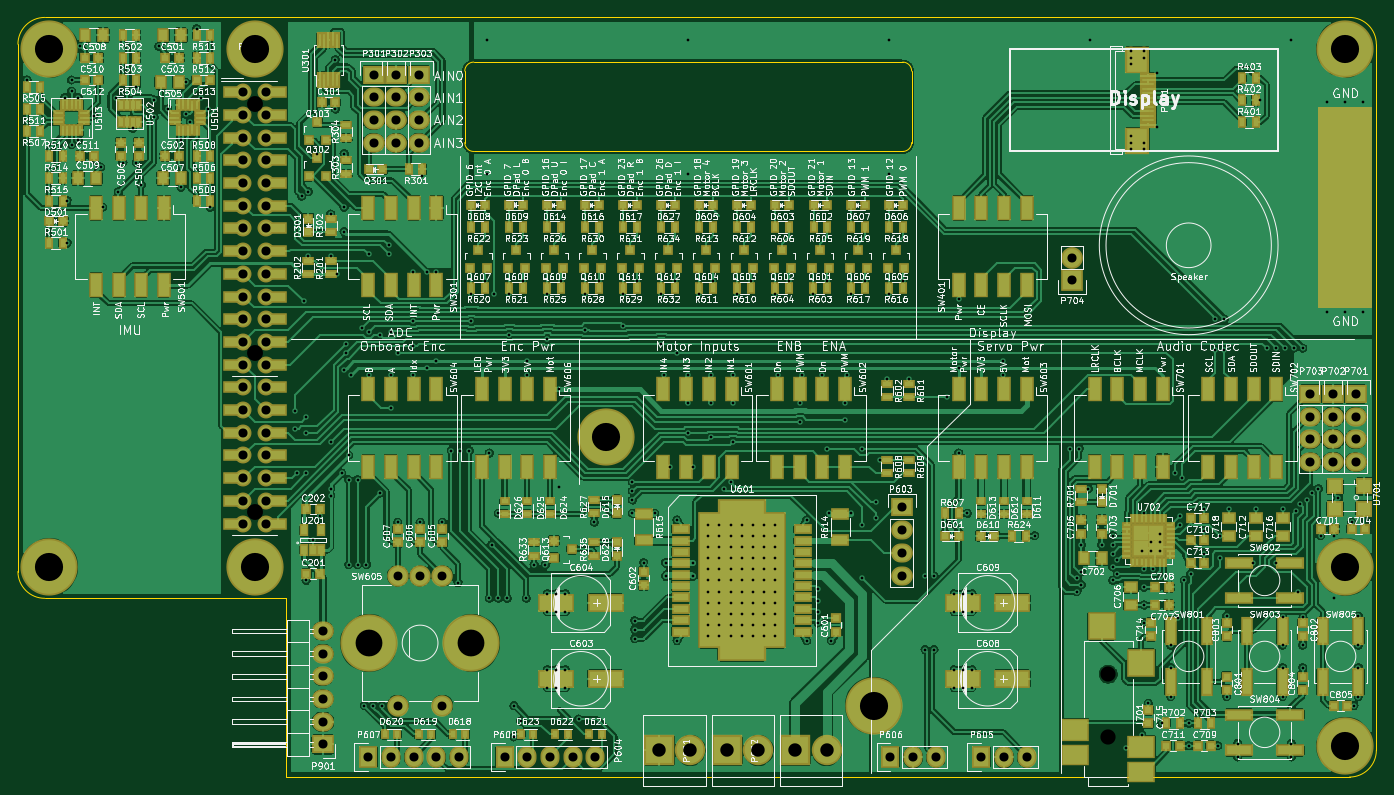
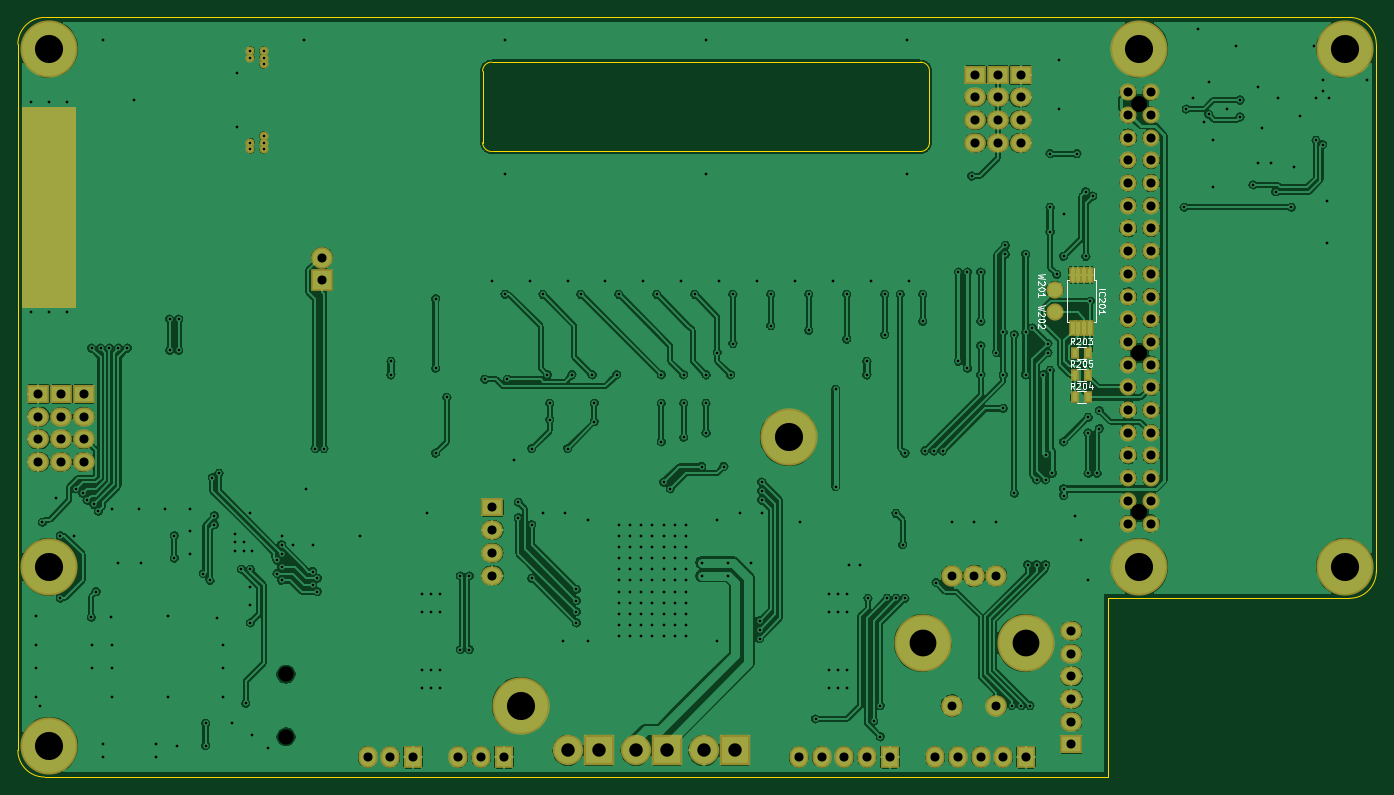
Circuit board: 10 layer files. Board 152.0 x 85.0 mm.
- bottom_copper: labio-B.Cu.gbl (517995 bytes)
- bottom_mask: labio-B.Mask.gbs (4385 bytes)
- paste: labio-B.Paste.gbp (744 bytes)
- bottom_silk: labio-B.SilkS.gbo (8246 bytes)
- outline: labio-Edge.Cuts.gm1 (1277 bytes)
- top_copper: labio-F.Cu.gtl (830590 bytes)
- top_mask: labio-F.Mask.gts (19317 bytes)
- paste: labio-F.Paste.gtp (15551 bytes)
- top_silk: labio-F.SilkS.gto (424798 bytes)
- drill: labio.drl (8482 bytes)

=== bottom_copper: labio-B.Cu.gbl (517995 bytes, source omitted) ===
=== bottom_mask: labio-B.Mask.gbs ===
G04 #@! TF.FileFunction,Soldermask,Bot*
%FSLAX46Y46*%
G04 Gerber Fmt 4.6, Leading zero omitted, Abs format (unit mm)*
G04 Created by KiCad (PCBNEW 4.0.0-stable) date Sunday, July 24, 2016 'AMt' 01:06:53 AM*
%MOMM*%
G01*
G04 APERTURE LIST*
%ADD10C,0.100000*%
%ADD11R,2.432000X2.127200*%
%ADD12O,2.432000X2.127200*%
%ADD13C,1.900000*%
%ADD14R,0.850000X1.850000*%
%ADD15R,2.127200X2.432000*%
%ADD16O,2.127200X2.432000*%
%ADD17R,2.432000X2.432000*%
%ADD18O,2.432000X2.432000*%
%ADD19R,0.900000X1.300000*%
%ADD20C,2.400000*%
%ADD21C,6.400000*%
%ADD22C,1.924000*%
%ADD23C,1.009600*%
%ADD24R,3.400000X3.400000*%
%ADD25O,3.400000X3.400000*%
%ADD26C,0.254000*%
G04 APERTURE END LIST*
D10*
D11*
X144615000Y42870000D03*
D12*
X144615000Y40330000D03*
X144615000Y37790000D03*
X144615000Y35250000D03*
D11*
X44870000Y78580000D03*
D12*
X44870000Y76040000D03*
X44870000Y73500000D03*
X44870000Y70960000D03*
D13*
X25230000Y76630000D03*
X27770000Y76630000D03*
X25230000Y74090000D03*
X25230000Y71550000D03*
X25230000Y69010000D03*
X25230000Y66470000D03*
X25230000Y63930000D03*
X25230000Y61390000D03*
X25230000Y58850000D03*
X25230000Y56310000D03*
X25230000Y53770000D03*
X25230000Y51230000D03*
X25230000Y48690000D03*
X25230000Y46150000D03*
X27770000Y74090000D03*
X27770000Y71550000D03*
X27770000Y69010000D03*
X27770000Y66470000D03*
X27770000Y63930000D03*
X27770000Y61390000D03*
X27770000Y58850000D03*
X27770000Y56310000D03*
X27770000Y53770000D03*
X27770000Y51230000D03*
X27770000Y48690000D03*
X27770000Y46150000D03*
X25230000Y43610000D03*
X25230000Y41070000D03*
X25230000Y38530000D03*
X25230000Y35990000D03*
X25230000Y33450000D03*
X25230000Y30910000D03*
X25230000Y28370000D03*
X27770000Y28370000D03*
X27770000Y30910000D03*
X27770000Y33450000D03*
X27770000Y35990000D03*
X27770000Y38530000D03*
X27770000Y41070000D03*
X27770000Y43610000D03*
D14*
X32025000Y56200000D03*
X32675000Y56200000D03*
X33325000Y56200000D03*
X33975000Y56200000D03*
X33975000Y50300000D03*
X33325000Y50300000D03*
X32675000Y50300000D03*
X32025000Y50300000D03*
D11*
X39790000Y78580000D03*
D12*
X39790000Y76040000D03*
X39790000Y73500000D03*
X39790000Y70960000D03*
D11*
X42330000Y78580000D03*
D12*
X42330000Y76040000D03*
X42330000Y73500000D03*
X42330000Y70960000D03*
D11*
X98895000Y30170000D03*
D12*
X98895000Y27630000D03*
X98895000Y25090000D03*
X98895000Y22550000D03*
D15*
X107785000Y2230000D03*
D16*
X110325000Y2230000D03*
X112865000Y2230000D03*
D15*
X97625000Y2230000D03*
D16*
X100165000Y2230000D03*
X102705000Y2230000D03*
D15*
X39205000Y2230000D03*
D16*
X41745000Y2230000D03*
X44285000Y2230000D03*
X46825000Y2230000D03*
X49365000Y2230000D03*
D15*
X54445000Y2230000D03*
D16*
X56985000Y2230000D03*
X59525000Y2230000D03*
X62065000Y2230000D03*
X64605000Y2230000D03*
D11*
X149695000Y42870000D03*
D12*
X149695000Y40330000D03*
X149695000Y37790000D03*
X149695000Y35250000D03*
D11*
X147155000Y42870000D03*
D12*
X147155000Y40330000D03*
X147155000Y37790000D03*
X147155000Y35250000D03*
D17*
X117945000Y55570000D03*
D18*
X117945000Y58110000D03*
D19*
X32250000Y47500000D03*
X33750000Y47500000D03*
X33750000Y42500000D03*
X32250000Y42500000D03*
X33750000Y45000000D03*
X32250000Y45000000D03*
D20*
X47500000Y22500000D03*
X45000000Y22500000D03*
X42500000Y22500000D03*
X47500000Y8000000D03*
X42500000Y8000000D03*
D21*
X50750000Y15000000D03*
X39250000Y15000000D03*
D22*
X36000000Y54500000D03*
X36000000Y52000000D03*
D11*
X34125000Y3650000D03*
D12*
X34125000Y6190000D03*
X34125000Y8730000D03*
X34125000Y11270000D03*
X34125000Y13810000D03*
X34125000Y16350000D03*
D23*
X124500000Y81250000D03*
X124500000Y80500000D03*
X124500000Y79750000D03*
X126000000Y81250000D03*
X126000000Y80500000D03*
X124500000Y70250000D03*
X124500000Y71000000D03*
X124500000Y71750000D03*
X126000000Y70250000D03*
X126000000Y71000000D03*
D24*
X79365000Y2980000D03*
D25*
X82865000Y2980000D03*
D24*
X86985000Y2980000D03*
D25*
X90485000Y2980000D03*
D24*
X71745000Y2980000D03*
D25*
X75245000Y2980000D03*
D21*
X26500000Y81500000D03*
X65750000Y38000000D03*
X148500000Y81500000D03*
X148500000Y23500000D03*
X26500000Y23500000D03*
X95750000Y8000000D03*
X3500000Y81500000D03*
X3500000Y23500000D03*
X148500000Y3500000D03*
D26*
G36*
X151373000Y52627000D02*
X145627000Y52627000D01*
X145627000Y74873000D01*
X151373000Y74873000D01*
X151373000Y52627000D01*
X151373000Y52627000D01*
G37*
X151373000Y52627000D02*
X145627000Y52627000D01*
X145627000Y74873000D01*
X151373000Y74873000D01*
X151373000Y52627000D01*
M02*

=== paste: labio-B.Paste.gbp ===
G04 #@! TF.FileFunction,Paste,Bot*
%FSLAX46Y46*%
G04 Gerber Fmt 4.6, Leading zero omitted, Abs format (unit mm)*
G04 Created by KiCad (PCBNEW 4.0.0-stable) date Sunday, July 24, 2016 'AMt' 01:06:53 AM*
%MOMM*%
G01*
G04 APERTURE LIST*
%ADD10C,0.100000*%
%ADD11R,0.450000X1.450000*%
%ADD12R,0.500000X0.900000*%
%ADD13C,1.524000*%
G04 APERTURE END LIST*
D10*
D11*
X32025000Y56200000D03*
X32675000Y56200000D03*
X33325000Y56200000D03*
X33975000Y56200000D03*
X33975000Y50300000D03*
X33325000Y50300000D03*
X32675000Y50300000D03*
X32025000Y50300000D03*
D12*
X32250000Y47500000D03*
X33750000Y47500000D03*
X33750000Y42500000D03*
X32250000Y42500000D03*
X33750000Y45000000D03*
X32250000Y45000000D03*
D13*
X36000000Y54500000D03*
X36000000Y52000000D03*
M02*

=== bottom_silk: labio-B.SilkS.gbo (8246 bytes, source omitted) ===
=== outline: labio-Edge.Cuts.gm1 ===
G04 #@! TF.FileFunction,Profile,NP*
%FSLAX46Y46*%
G04 Gerber Fmt 4.6, Leading zero omitted, Abs format (unit mm)*
G04 Created by KiCad (PCBNEW 4.0.0-stable) date Sunday, July 24, 2016 'AMt' 01:06:53 AM*
%MOMM*%
G01*
G04 APERTURE LIST*
%ADD10C,0.100000*%
%ADD11C,0.150000*%
G04 APERTURE END LIST*
D10*
D11*
X149000000Y0D02*
G75*
G03X152000000Y3000000I0J3000000D01*
G01*
X0Y23000000D02*
G75*
G03X3000000Y20000000I3000000J0D01*
G01*
X152000000Y82000000D02*
G75*
G03X149000000Y85000000I-3000000J0D01*
G01*
X3000000Y85000000D02*
G75*
G03X0Y82000000I0J-3000000D01*
G01*
X99000000Y70000000D02*
G75*
G03X100000000Y71000000I0J1000000D01*
G01*
X100000000Y79000000D02*
G75*
G03X99000000Y80000000I-1000000J0D01*
G01*
X50000000Y71000000D02*
G75*
G03X51000000Y70000000I1000000J0D01*
G01*
X51000000Y80000000D02*
G75*
G03X50000000Y79000000I0J-1000000D01*
G01*
X51000000Y70000000D02*
X99000000Y70000000D01*
X99000000Y80000000D02*
X51000000Y80000000D01*
X100000000Y79000000D02*
X100000000Y71000000D01*
X50000000Y71000000D02*
X50000000Y79000000D01*
X30000000Y0D02*
X149000000Y0D01*
X30000000Y20000000D02*
X30000000Y0D01*
X3000000Y20000000D02*
X30000000Y20000000D01*
X149000000Y85000000D02*
X3000000Y85000000D01*
X152000000Y3000000D02*
X152000000Y82000000D01*
X0Y82000000D02*
X0Y23000000D01*
M02*

=== top_copper: labio-F.Cu.gtl (830590 bytes, source omitted) ===
=== top_mask: labio-F.Mask.gts (19317 bytes, source omitted) ===
=== paste: labio-F.Paste.gtp (15551 bytes, source omitted) ===
=== top_silk: labio-F.SilkS.gto (424798 bytes, source omitted) ===
=== drill: labio.drl (8482 bytes, source omitted) ===
